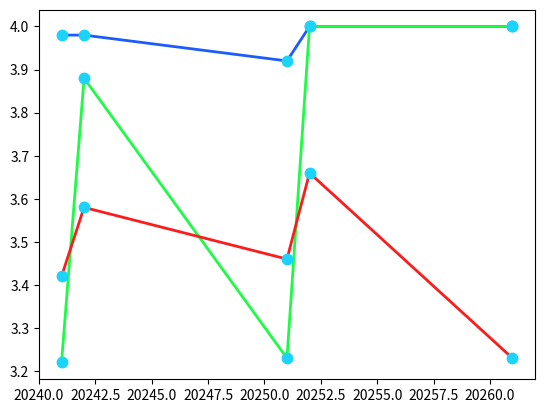

Generate this figure with matplotlib:
import matplotlib.pyplot as plt
import numpy as np

x = np.array([20241, 20242, 20251, 20252, 20261])
y1 = np.array([3.98, 3.98, 3.92, 4.00, 4.00])
y2 = np.array([3.22, 3.88, 3.23, 4.00, 4.00])
y3 = np.array([3.42, 3.58, 3.46, 3.66, 3.23])

# Create a style dictionary
line_style = dict(marker=".", 
                markersize=15, 
                markerfacecolor="#1cd3fc",
                markeredgecolor="#1cd3fc", 
                linestyle="solid",
                linewidth=2)

# Use plt.plot() to plot your x and y values
# The `*` is used to UNPACK the style attributes 
plt.plot(x, y1, color ="#1c5bfc", **line_style)
plt.plot(x, y2, color = "#1cfc45", **line_style)
plt.plot(x, y3, color = "#fc1c1c", **line_style)

plt.show()
